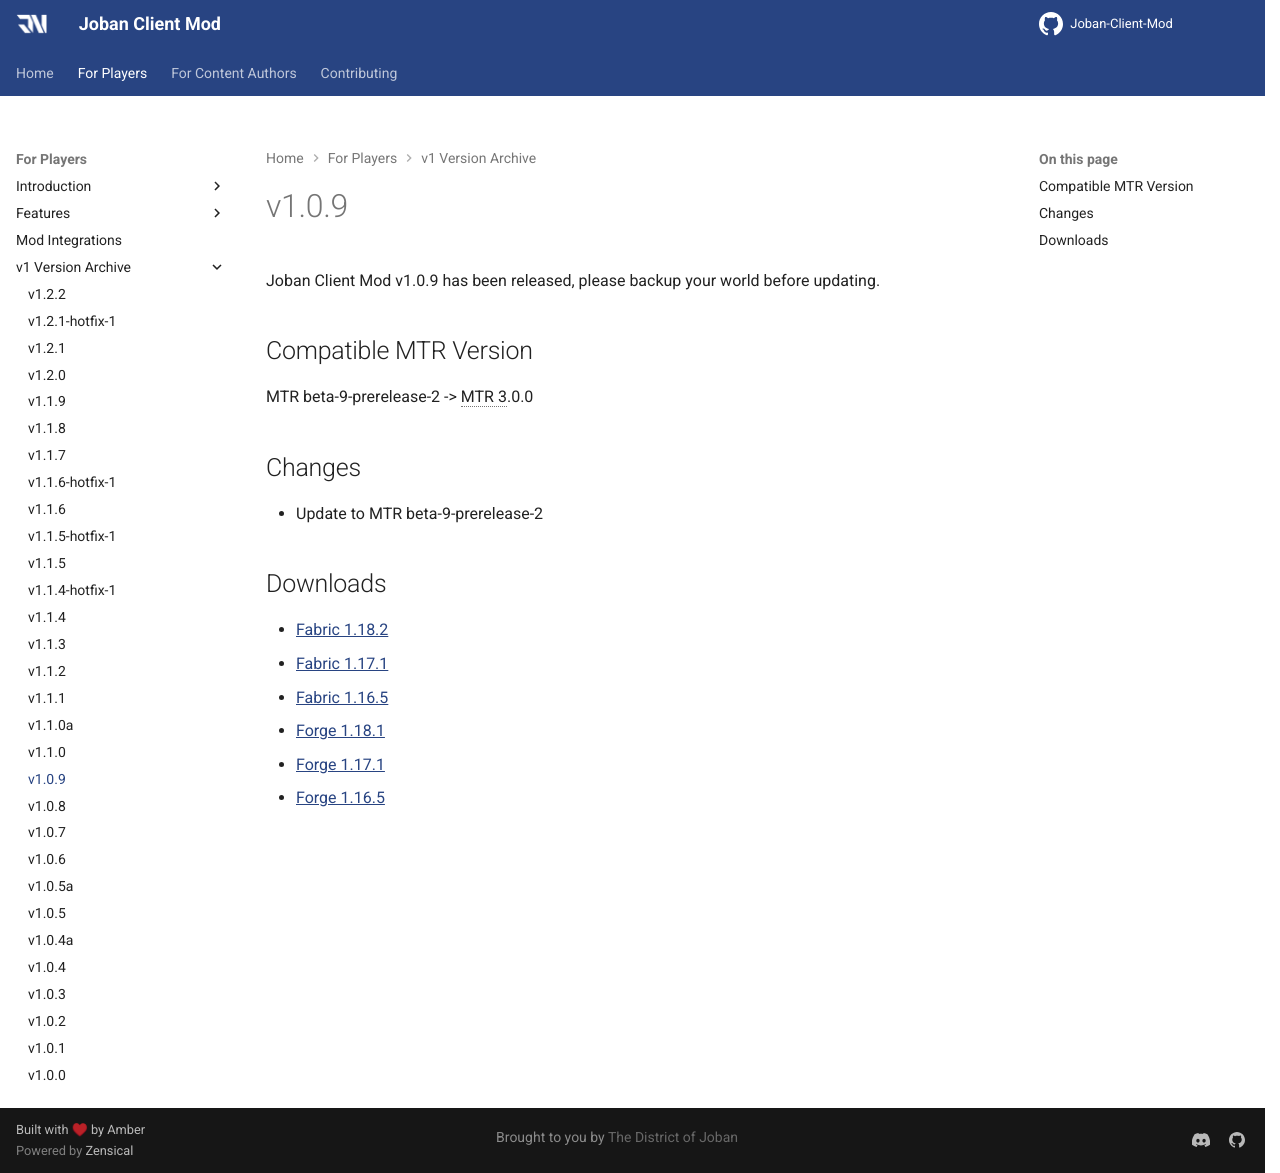

repository: DistrictOfJoban/JCM-Docs · page: v2.3/players/versions/v1.0.9/index.html · generator: mkdocs

Joban Client Mod v1.0.9 has been released, please backup your world before updating.

## Compatible MTR Version
MTR beta-9-prerelease-2 -> MTR 3.0.0

## Changes
* Update to MTR beta-9-prerelease-2

## Downloads
- [Fabric 1.18.2](https://joban.org/JCM/1.0.9/joban-client-mod-fabric-1.18.2-1.0.9.jar)
- [Fabric 1.17.1](https://joban.org/JCM/1.0.9/joban-client-mod-fabric-1.17.1-1.0.9.jar)
- [Fabric 1.16.5](https://joban.org/JCM/1.0.9/joban-client-mod-fabric-1.16.5-1.0.9.jar)
- [Forge 1.18.1](https://joban.org/JCM/1.0.9/joban-client-mod-forge-1.18.1-1.0.9.jar)
- [Forge 1.17.1](https://joban.org/JCM/1.0.9/joban-client-mod-forge-1.17.1-1.0.9.jar)
- [Forge 1.16.5](https://joban.org/JCM/1.0.9/joban-client-mod-forge-1.16.5-1.0.9.jar)
